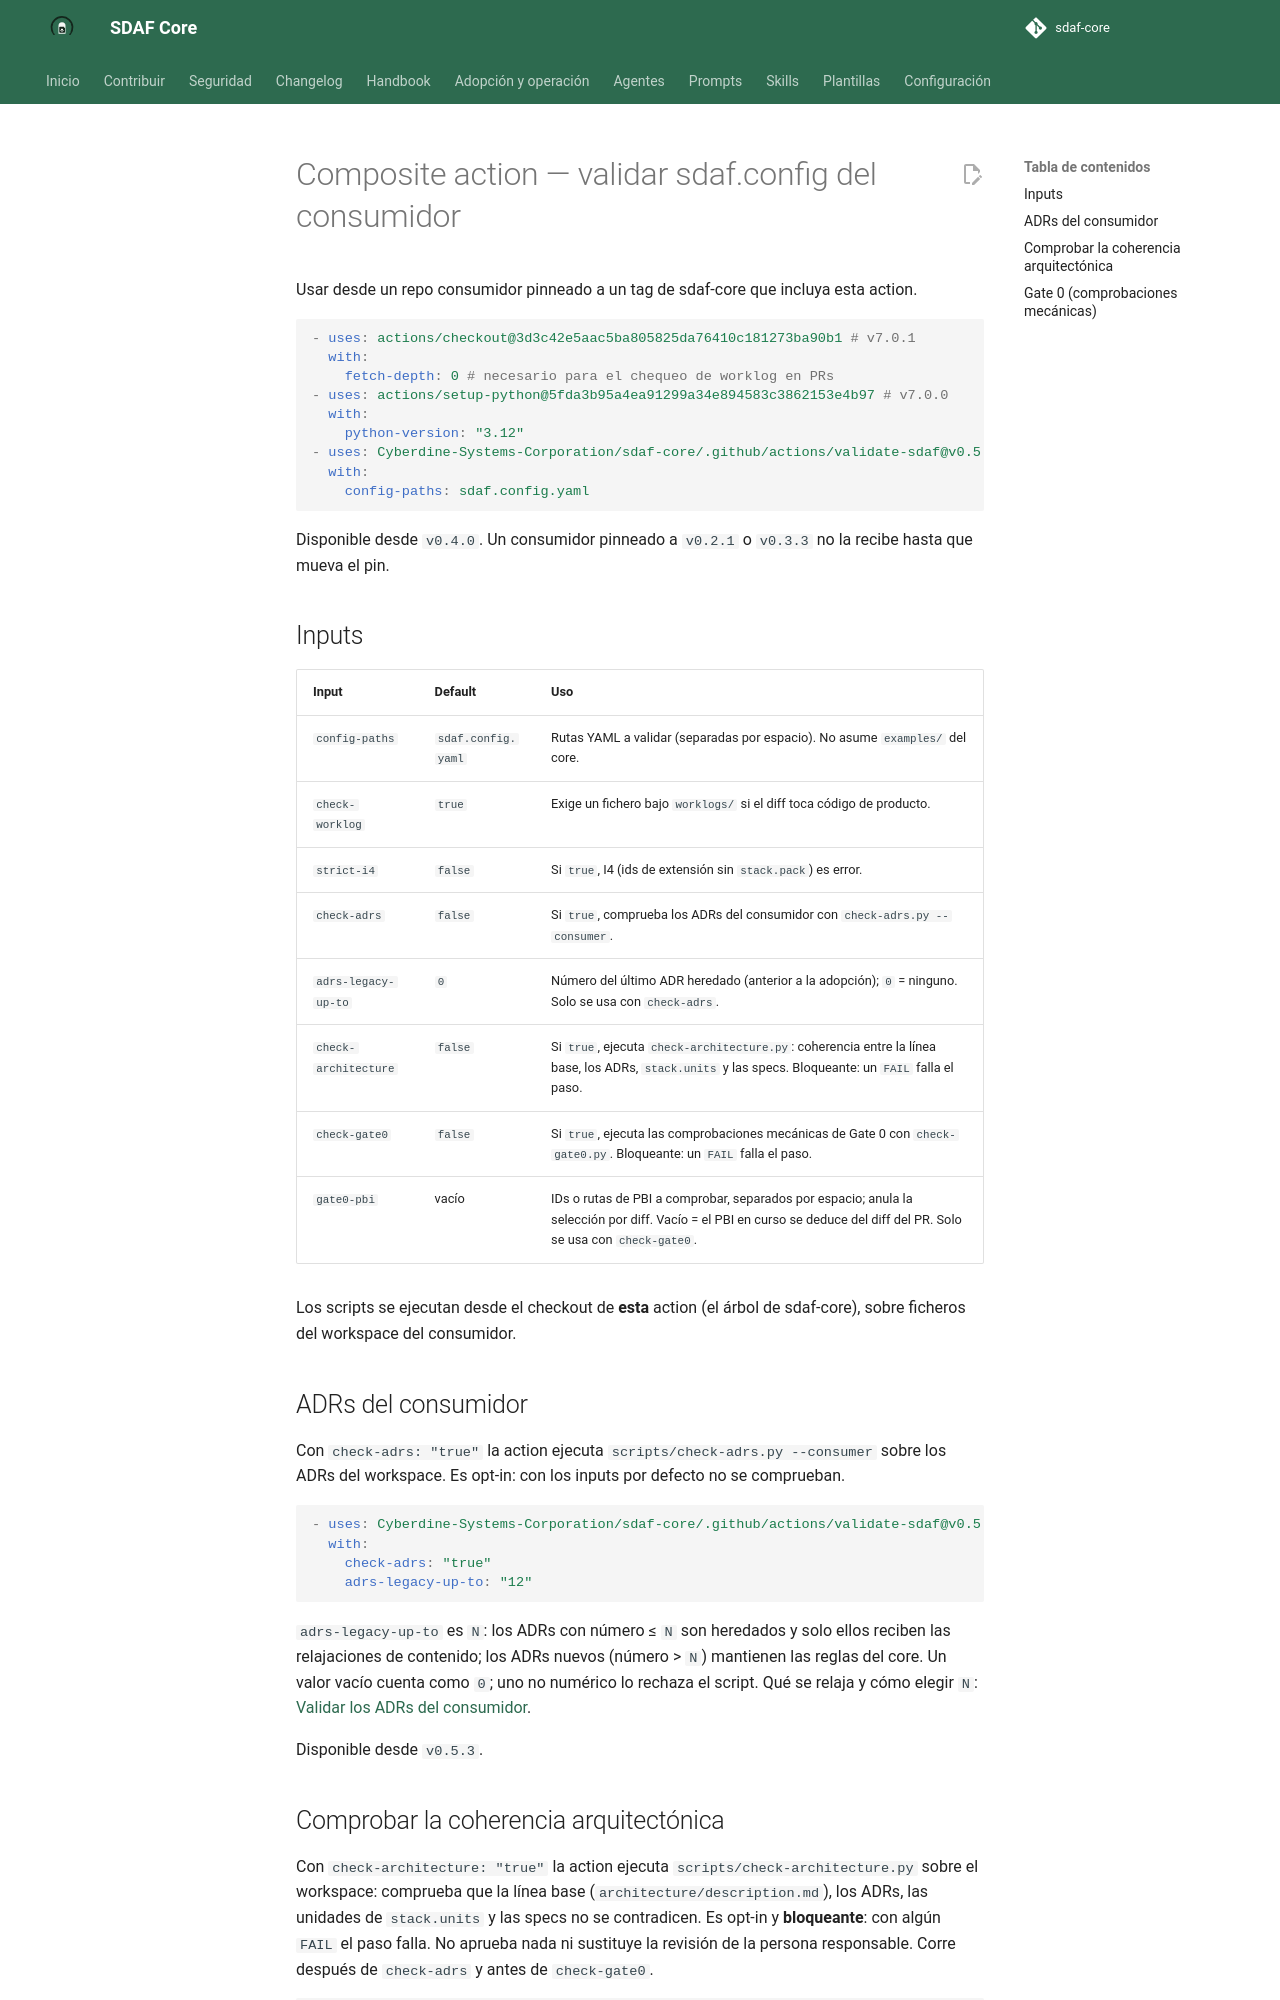

repository: Cyberdine-Systems-Corporation/sdaf-core · page: dev/.github/actions/validate-sdaf/index.html · generator: mkdocs

# Composite action — validar sdaf.config del consumidor

Usar desde un repo consumidor pinneado a un tag de sdaf-core que incluya esta action.

```yaml
- uses: actions/checkout@3d3c42e5aac5ba805825da76410c181273ba90b1 # v7.0.1
  with:
    fetch-depth: 0 # necesario para el chequeo de worklog en PRs
- uses: actions/setup-python@5fda3b95a4ea91299a34e894583c3862153e4b97 # v7.0.0
  with:
    python-version: "3.12"
- uses: Cyberdine-Systems-Corporation/sdaf-core/.github/actions/validate-sdaf@v0.5.3
  with:
    config-paths: sdaf.config.yaml
```

Disponible desde `v0.4.0`. Un consumidor pinneado a `v0.2.1` o `v0.3.3` no la recibe hasta que mueva el pin.

## Inputs

| Input | Default | Uso |
|-------|---------|-----|
| `config-paths` | `sdaf.config.yaml` | Rutas YAML a validar (separadas por espacio). No asume `examples/` del core. |
| `check-worklog` | `true` | Exige un fichero bajo `worklogs/` si el diff toca código de producto. |
| `strict-i4` | `false` | Si `true`, I4 (ids de extensión sin `stack.pack`) es error. |
| `check-adrs` | `false` | Si `true`, comprueba los ADRs del consumidor con `check-adrs.py --consumer`. |
| `adrs-legacy-up-to` | `0` | Número del último ADR heredado (anterior a la adopción); `0` = ninguno. Solo se usa con `check-adrs`. |
| `check-architecture` | `false` | Si `true`, ejecuta `check-architecture.py`: coherencia entre la línea base, los ADRs, `stack.units` y las specs. Bloqueante: un `FAIL` falla el paso. |
| `check-gate0` | `false` | Si `true`, ejecuta las comprobaciones mecánicas de Gate 0 con `check-gate0.py`. Bloqueante: un `FAIL` falla el paso. |
| `gate0-pbi` | vacío | IDs o rutas de PBI a comprobar, separados por espacio; anula la selección por diff. Vacío = el PBI en curso se deduce del diff del PR. Solo se usa con `check-gate0`. |

Los scripts se ejecutan desde el checkout de **esta** action (el árbol de sdaf-core), sobre ficheros del workspace del consumidor.

## ADRs del consumidor

Con `check-adrs: "true"` la action ejecuta `scripts/check-adrs.py --consumer` sobre los ADRs del workspace. Es opt-in: con los inputs por defecto no se comprueban.

```yaml
- uses: Cyberdine-Systems-Corporation/sdaf-core/.github/actions/validate-sdaf@v0.5.3
  with:
    check-adrs: "true"
    adrs-legacy-up-to: "12"
```

`adrs-legacy-up-to` es `N`: los ADRs con número ≤ `N` son heredados y solo ellos reciben las relajaciones de contenido; los ADRs nuevos (número > `N`) mantienen las reglas del core. Un valor vacío cuenta como `0`; uno no numérico lo rechaza el script. Qué se relaja y cómo elegir `N`: [Validar los ADRs del consumidor](../../../docs/adopcion-y-upgrade.md#validar-los-adrs-del-consumidor).

Disponible desde `v0.5.3`.
